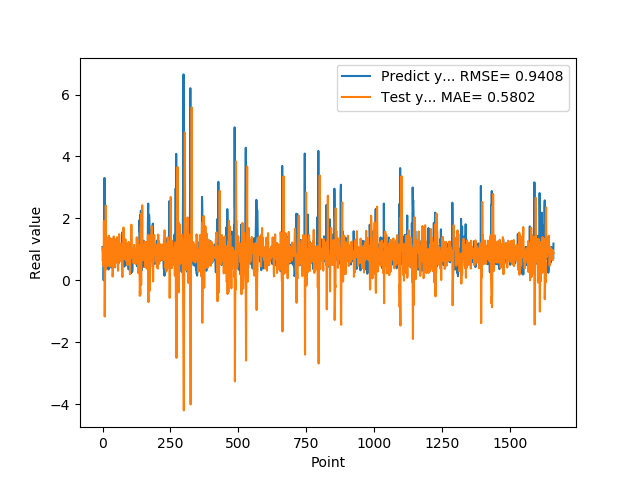

The data file committed next to this chart (first rows):
1.074290990829999792e+00, 1.023796312101205253e+00
9.521890282630000035e-01, 6.224003173315810766e-01
9.879170060160000766e-01, 9.184341161283822164e-01
1.011654973029999960e+00, 4.744789834220670133e-01
0.000000000000000000e+00, 5.262180085836105636e-01
7.643579840659999736e-01, 1.909075169076845713e+00
7.788103222849999119e-01, 1.056140749708236015e+00
3.306220054629999794e+00, 1.010393981753910708e+00
1.055441975589999970e+00, -1.171501718841774009e+00
7.543110251430000801e-01, -2.713889742371829450e-01
7.915459871289999283e-01, 8.594794522853280716e-01
1.409499049189999909e+00, 3.316007900418243004e-01
8.875439763070001042e-01, 2.410521800976616724e+00
6.401469707490000660e-01, 9.988487697499545126e-01
5.082880258560000808e-01, 9.962003179165338507e-01
8.640019893649999450e-01, 1.039789420862496483e+00
5.725920200349999822e-01, 1.363698833323988113e+00
8.469420075419999971e-01, 1.215712572594730645e+00
9.181020259860001032e-01, 7.558305076635366548e-01
7.976629734039999420e-01, 4.613837385063978558e-01
9.608020186419998776e-01, 9.812111680067434616e-01
9.555831551549999192e-01, 4.897441826905489792e-01
3.470349907879999862e-01, 7.254250947714596665e-01
9.546210169789999256e-01, 1.441701756524444544e+00
1.293938040730000072e+00, 7.063806470816346161e-01
5.251880288119999962e-01, 4.760715350777260935e-01
4.773890078070000542e-01, 1.375492994067244679e+00
1.275226235389999907e+00, 7.627376505222834835e-01
8.723750114439999814e-01, 4.437820524153421875e-01
8.355640172959999390e-01, 1.286558981019566561e+00
7.321749925609999377e-01, 6.530268525901633536e-01
7.640249729160000225e-01, 5.347707337655365212e-01
4.072830080990000323e-01, 1.336873601457219785e+00
4.752210080619999610e-01, 1.336651428381188333e+00
8.781340122220000488e-01, 1.275514337892150962e+00
7.414129972460000717e-01, 7.517367074815198835e-01
1.258002042770000051e+00, 9.793994435188654313e-01
1.069700956339999953e+00, 1.207865344082508924e-01
7.274609804150000691e-01, 2.539940221224024630e-01
7.892770171170000459e-01, 1.023003519430009112e+00
6.237750053410000550e-01, 7.361401142848428281e-01
6.914690136910000007e-01, 1.416028159350339655e+00
8.557710051540000640e-01, 1.260204527471107339e+00
7.093830108640000187e-01, 7.561510814099283717e-01
1.014547944070000041e+00, 9.915435004844521671e-01
1.115731000900000103e+00, 5.223905025352444387e-01
4.182830154900000208e-01, 4.288812889342482060e-01
1.002280950550000105e+00, 1.321841879877721393e+00
1.218860983849999968e+00, 5.614377876015717028e-01
1.143296003339999922e+00, 5.640898788733142988e-01
6.528189778330000248e-01, 8.843536695344131893e-01
6.746559739110000731e-01, 6.058921184155411366e-01
6.009536385540000802e-01, 1.108184395382062259e+00
6.694570183749999348e-01, 1.392641171229964003e+00
6.538079977039999990e-01, 1.366660473218327176e+00
7.814120054240000224e-01, 9.182344826896216006e-01
1.206303954120000022e+00, 8.270321804438991453e-01
8.469259738919999725e-01, 3.066734795971188254e-01
8.286409974099999687e-01, 7.150629092864307923e-01
6.482390165329999787e-01, 7.139620135645782240e-01
5.623700022700000023e-01, 9.208325398015706487e-01
... 1,599 more rows
